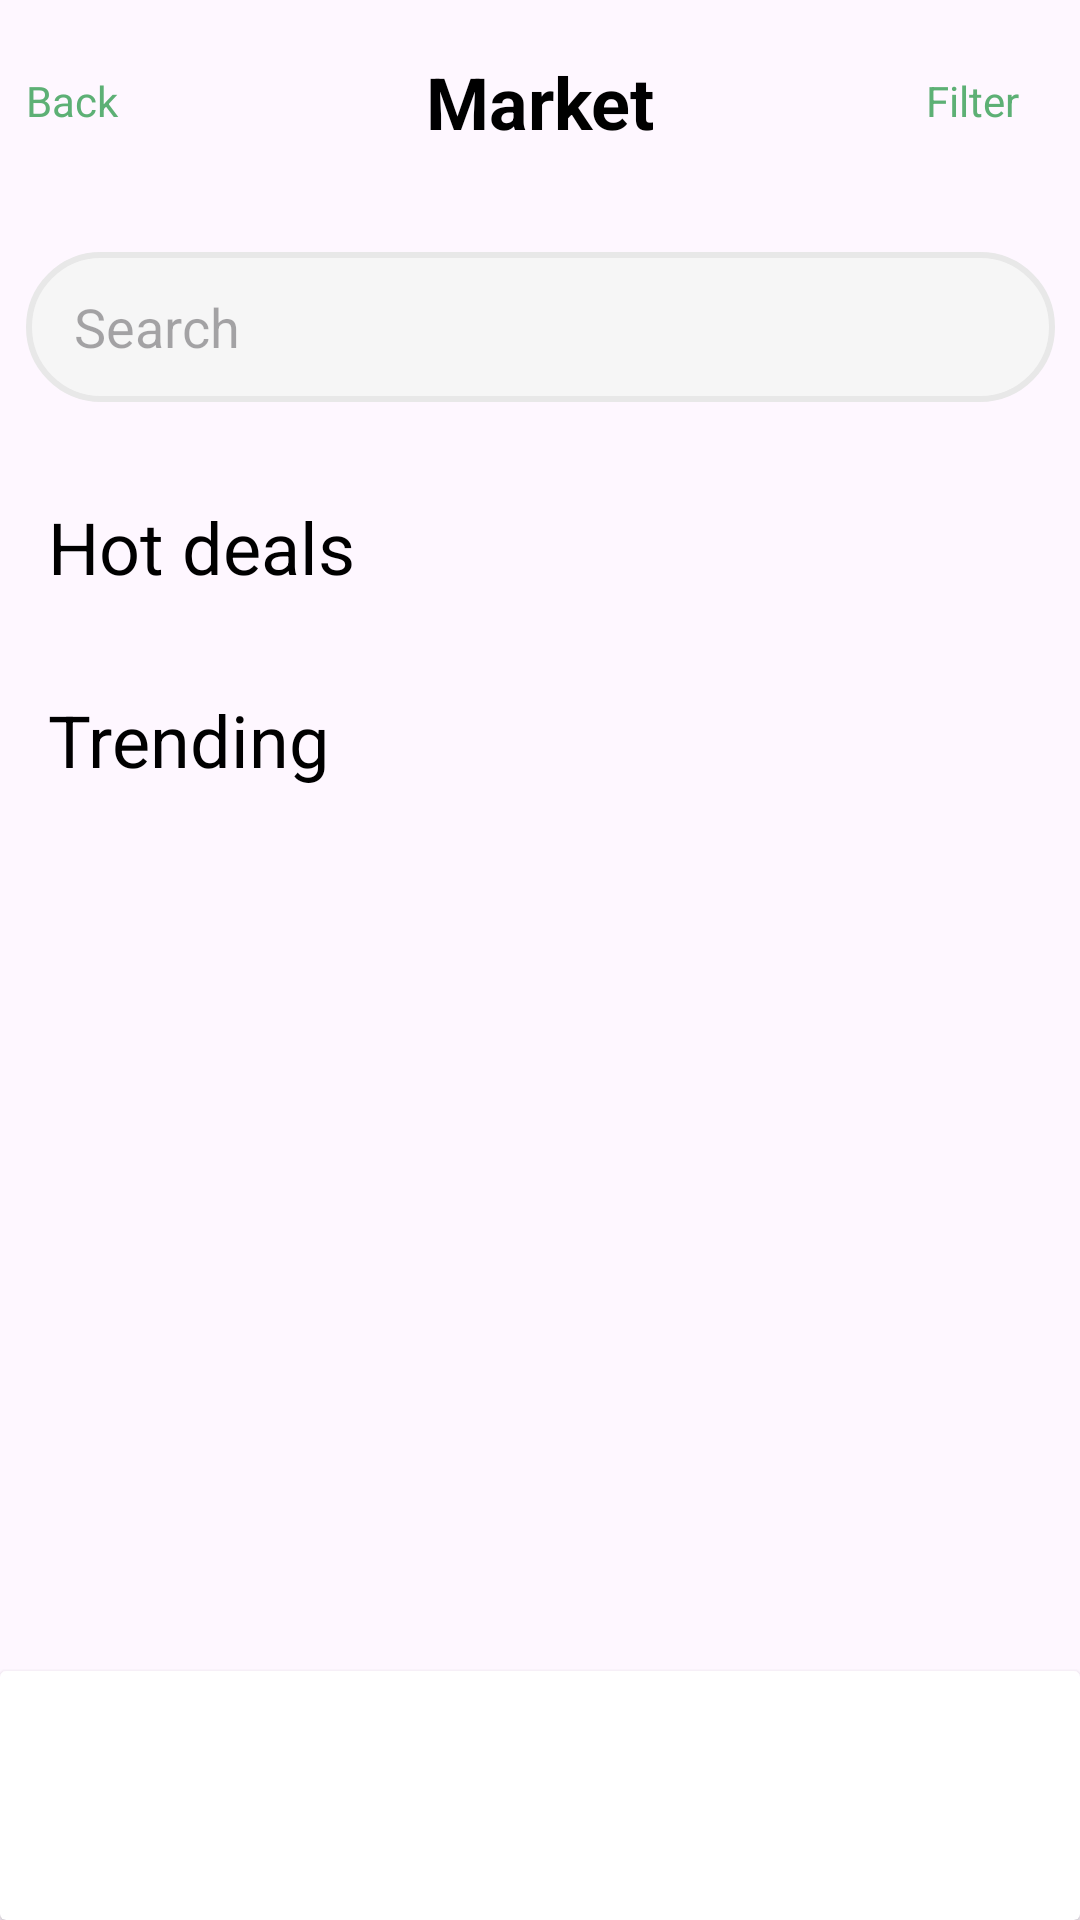

Reconstruct the res/layout file that produces this screen, plus the resources it refers to.
<!-- AndroidManifest.xml: application theme Theme.FigmaProject -->
<!-- res/layout/activity_market.xml -->
<?xml version="1.0" encoding="utf-8"?>
<androidx.constraintlayout.widget.ConstraintLayout xmlns:android="http://schemas.android.com/apk/res/android"
    xmlns:app="http://schemas.android.com/apk/res-auto"
    xmlns:tools="http://schemas.android.com/tools"
    android:id="@+id/main"
    android:layout_width="match_parent"
    android:layout_height="match_parent"
    tools:context=".ContentActivity">

    <RelativeLayout
        android:id="@+id/relativeLayout"
        android:layout_width="343dp"
        android:layout_height="36dp"
        android:layout_marginStart="16dp"
        android:layout_marginTop="16dp"
        android:layout_marginEnd="16dp"
        app:layout_constraintEnd_toEndOf="parent"
        app:layout_constraintStart_toStartOf="parent"
        app:layout_constraintTop_toTopOf="parent">

        <TextView
            android:id="@+id/txtBack"
            android:layout_width="43dp"
            android:layout_height="19dp"
            android:layout_alignParentStart="true"
            android:layout_alignParentTop="true"
            android:layout_alignParentBottom="true"
            android:layout_marginStart="0dp"
            android:layout_marginTop="8dp"
            android:layout_marginBottom="9dp"
            android:text="Back"
            android:textColor="#5DB075" />

        <TextView
            android:id="@+id/textView3"
            android:layout_width="113dp"
            android:layout_height="36dp"
            android:layout_alignParentStart="true"
            android:layout_alignParentEnd="true"
            android:layout_marginStart="128dp"
            android:layout_marginEnd="128dp"
            android:gravity="center"
            android:text="Market"
            android:textColor="@color/black"
            android:textSize="24sp"
            android:textStyle="bold" />

        <TextView
            android:id="@+id/textView4"
            android:layout_width="43dp"
            android:layout_height="19dp"
            android:layout_alignParentTop="true"
            android:layout_alignParentEnd="true"
            android:layout_alignParentBottom="true"
            android:layout_marginTop="8dp"
            android:layout_marginEnd="0dp"
            android:layout_marginBottom="9dp"
            android:text="Filter"
            android:textColor="#5DB075" />

    </RelativeLayout>

    <EditText
        android:id="@+id/editTextText4"
        android:layout_width="0dp"
        android:layout_height="50dp"
        android:layout_marginTop="32dp"
        android:background="@drawable/search_edit_text_bg"
        android:ems="10"
        android:hint="Search"
        android:inputType="text"
        app:layout_constraintEnd_toEndOf="@+id/relativeLayout"
        app:layout_constraintStart_toStartOf="@+id/relativeLayout"
        app:layout_constraintTop_toBottomOf="@+id/relativeLayout" />

    <androidx.constraintlayout.widget.ConstraintLayout
        android:id="@+id/constraintLayout"
        android:layout_width="match_parent"
        android:layout_height="wrap_content"
        android:layout_marginStart="16dp"
        android:layout_marginTop="32dp"
        app:layout_constraintStart_toStartOf="parent"
        app:layout_constraintTop_toBottomOf="@+id/editTextText4">

        <TextView
            android:id="@+id/textView"
            android:layout_width="wrap_content"
            android:layout_height="wrap_content"
            android:text="Hot deals"
            android:textColor="@color/black"
            android:textSize="24sp"
            app:layout_constraintStart_toStartOf="parent"
            app:layout_constraintTop_toTopOf="parent" />

        <androidx.recyclerview.widget.RecyclerView
            android:id="@+id/rvHotDeals"
            android:layout_width="0dp"
            android:layout_height="wrap_content"
            android:orientation="horizontal"
            app:layout_constraintEnd_toEndOf="parent"
            app:layout_constraintStart_toStartOf="parent"
            app:layout_constraintTop_toBottomOf="@id/textView"
           />

    </androidx.constraintlayout.widget.ConstraintLayout>

    <androidx.constraintlayout.widget.ConstraintLayout
        android:layout_width="match_parent"
        android:layout_height="wrap_content"
        android:layout_marginStart="16dp"
        android:layout_marginTop="32dp"
        app:layout_constraintStart_toStartOf="parent"
        app:layout_constraintTop_toBottomOf="@+id/constraintLayout">

        <TextView
            android:id="@+id/textView2"
            android:layout_width="wrap_content"
            android:layout_height="wrap_content"
            android:text="Trending"
            android:textColor="@color/black"
            android:textSize="24sp"
            app:layout_constraintStart_toStartOf="parent"
            app:layout_constraintTop_toTopOf="parent" />

        <androidx.recyclerview.widget.RecyclerView
            android:id="@+id/rvTrending"
            android:layout_width="match_parent"
            android:layout_height="wrap_content"
            android:orientation="horizontal"
            app:layout_constraintStart_toStartOf="parent"
            app:layout_constraintTop_toBottomOf="@id/textView2"/>

    </androidx.constraintlayout.widget.ConstraintLayout>

    <androidx.cardview.widget.CardView
        android:layout_width="0dp"
        android:layout_height="83dp"
        app:layout_constraintBottom_toBottomOf="parent"
        app:layout_constraintEnd_toEndOf="parent"
        app:layout_constraintHorizontal_bias="0.0"
        app:layout_constraintStart_toStartOf="parent" >

        <androidx.constraintlayout.widget.ConstraintLayout
            android:layout_width="match_parent"
            android:layout_height="match_parent">

            <ImageView
                android:id="@+id/bNi5"
                android:layout_width="40dp"
                android:layout_height="40dp"
                android:layout_marginStart="32dp"
                app:layout_constraintBottom_toBottomOf="parent"
                app:layout_constraintStart_toEndOf="@+id/bNi4"
                app:layout_constraintTop_toTopOf="parent"
                app:srcCompat="@drawable/rectangle_10" />

            <ImageView
                android:id="@+id/bNi4"
                android:layout_width="40dp"
                android:layout_height="40dp"
                android:layout_marginStart="32dp"
                app:layout_constraintBottom_toBottomOf="parent"
                app:layout_constraintStart_toEndOf="@+id/bNi3"
                app:layout_constraintTop_toTopOf="parent"
                app:srcCompat="@drawable/rectangle_10" />

            <ImageView
                android:id="@+id/bNi3"
                android:layout_width="40dp"
                android:layout_height="40dp"
                app:layout_constraintBottom_toBottomOf="parent"
                app:layout_constraintEnd_toEndOf="parent"
                app:layout_constraintStart_toStartOf="parent"
                app:layout_constraintTop_toTopOf="parent"
                app:srcCompat="@drawable/rectangle_10" />

            <ImageView
                android:id="@+id/bNi2"
                android:layout_width="40dp"
                android:layout_height="40dp"
                android:layout_marginEnd="32dp"
                app:layout_constraintBottom_toBottomOf="parent"
                app:layout_constraintEnd_toStartOf="@+id/bNi3"
                app:layout_constraintTop_toTopOf="parent"
                app:srcCompat="@drawable/rectangle_10" />

            <ImageView
                android:id="@+id/bNi1"
                android:layout_width="40dp"
                android:layout_height="40dp"
                android:layout_marginEnd="32dp"
                app:layout_constraintBottom_toBottomOf="parent"
                app:layout_constraintEnd_toStartOf="@+id/bNi2"
                app:layout_constraintTop_toTopOf="parent"
                app:srcCompat="@drawable/rectangle_9" />
        </androidx.constraintlayout.widget.ConstraintLayout>
    </androidx.cardview.widget.CardView>

</androidx.constraintlayout.widget.ConstraintLayout>
<!-- resources referenced by this layout -->
<resources>
  <!-- drawable search_edit_text_bg (drawable) -->
  <?xml version="1.0" encoding="utf-8"?>
  <shape xmlns:android="http://schemas.android.com/apk/res/android">
      <solid android:color="#F6F6F6"></solid>
      <corners android:radius="50dp"></corners>
      <padding android:bottom="8dp" android:left="16dp" android:right="8dp" android:top="8dp"></padding>"
      <stroke android:color="#E8E8E8" android:width="2dp"></stroke>
  </shape>
  <style name="Theme.FigmaProject" parent="Base.Theme.FigmaProject" />
  <style name="Base.Theme.FigmaProject" parent="Theme.Material3.DayNight.NoActionBar">
          
          
      </style>
  <!-- not gathered from this repository: default colours our renderer supplied (Android Studio template values) -->
  <color name="black">#FF000000</color>
</resources>
